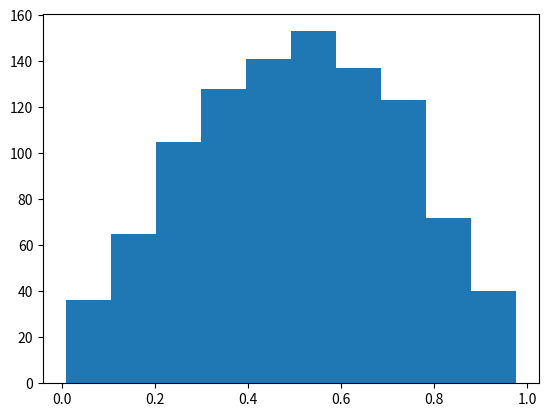

Recreate this plot in Python.
import numpy as np
import matplotlib.pyplot as plt

SEED = 1337
N = 1000

# QUESTION 1

# unif = np.random.rand(1000)
# sample = unif**(1/3)
# plt.hist(sample)

# QUESTION 2

def rejection(n, alpha, seed):

    samples = np.zeros(n)
    draws = 0

    c = 3/2*alpha

    for i in range(n):

        uniform = np.random.rand(1)[0]
        x = alpha * np.random.rand(1)[0]

        while uniform > 6*alpha*x*(1-x)/c:
            uniform = np.random.rand(1)[0]
            x = alpha * np.random.rand(1)[0]
            draws += 1
        samples[i] = x

    return samples, draws

samples, draws = rejection(N, 1, SEED)

plt.hist(samples)